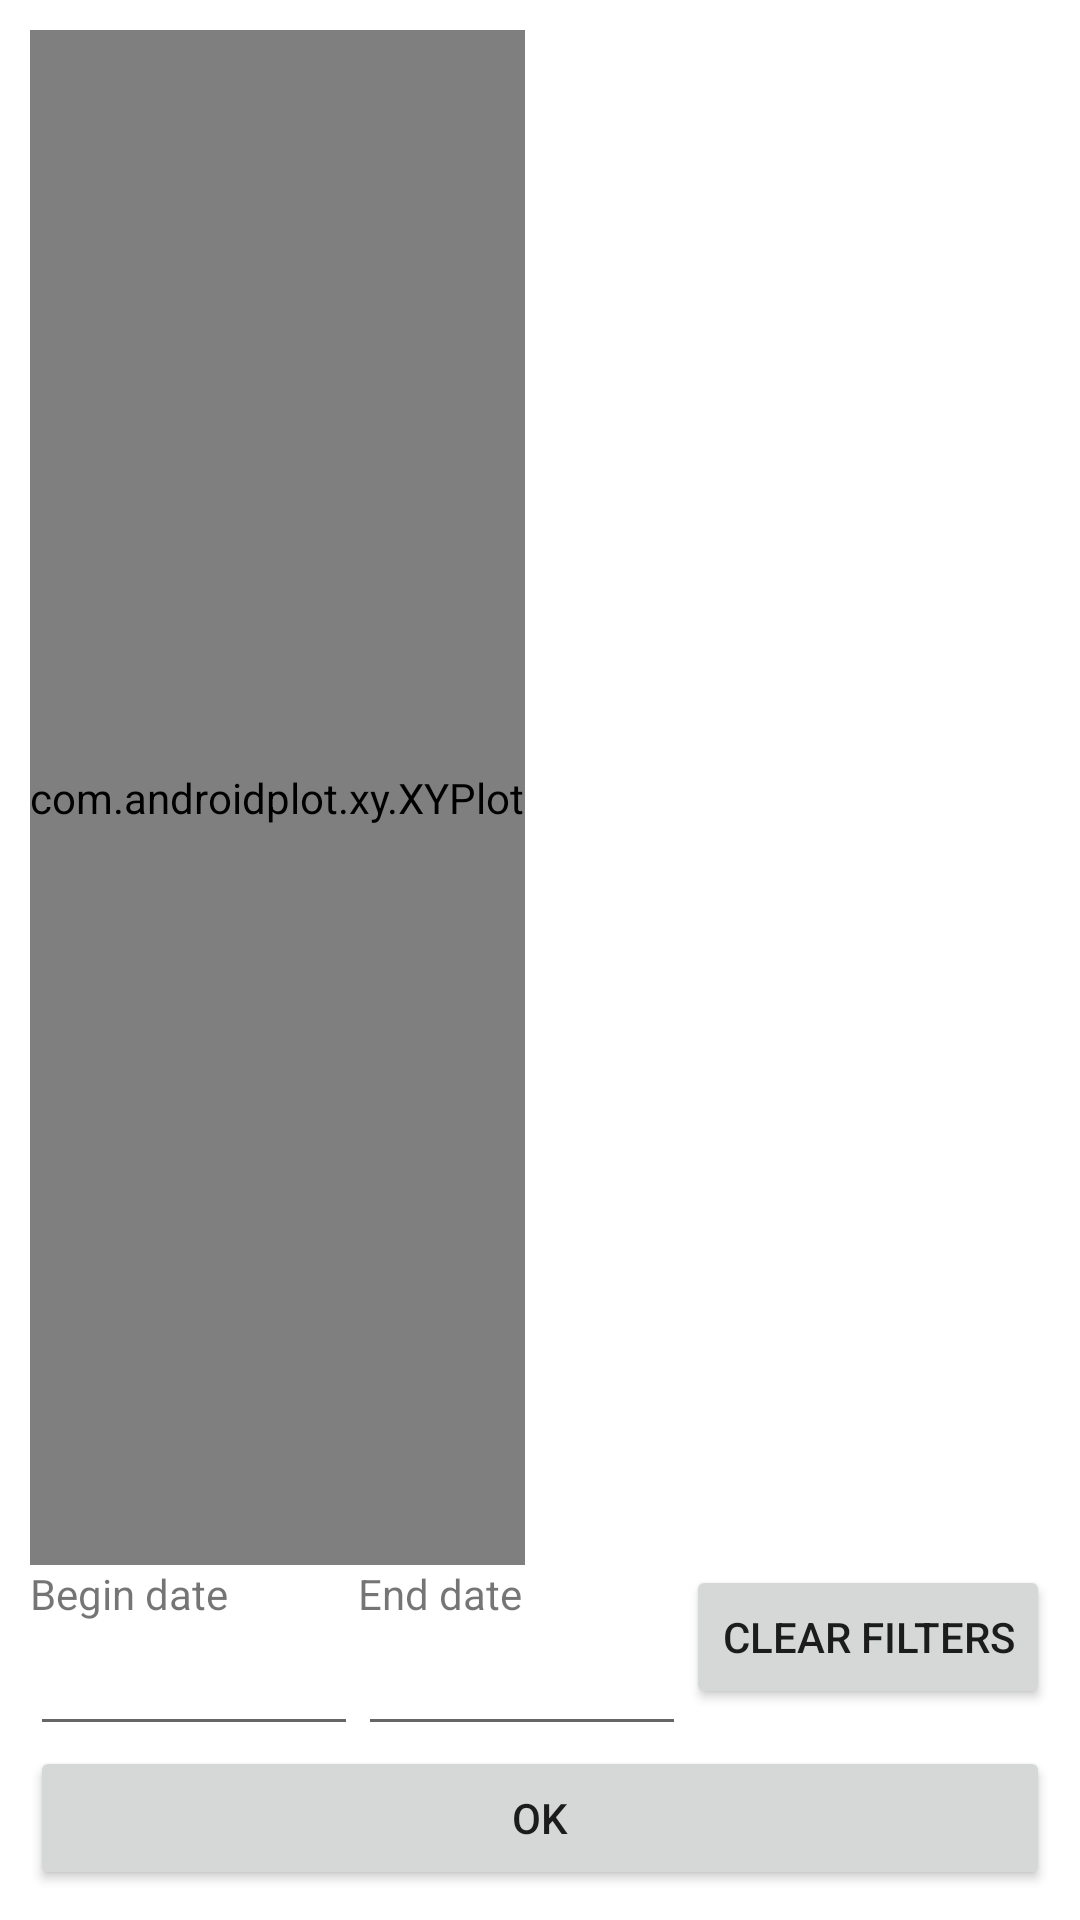

Here is an Android app screen rendered from its layout file. Give the layout XML and the strings, colors and styles it references.
<!-- AndroidManifest.xml: application theme Theme.PatientCard -->
<!-- res/layout/activity_graph.xml -->
<?xml version="1.0" encoding="utf-8"?>
<LinearLayout xmlns:android="http://schemas.android.com/apk/res/android"
    xmlns:ap="http://schemas.android.com/apk/res-auto"
    xmlns:tools="http://schemas.android.com/tools"
    android:layout_width="match_parent"
    android:layout_height="match_parent"
    android:orientation="vertical"
    android:padding="10dp"
    tools:context=".activity.GraphActivity">

    <LinearLayout
        android:layout_width="match_parent"
        android:layout_height="wrap_content"
        android:layout_weight="1"
        android:orientation="horizontal">

        <com.androidplot.xy.XYPlot
            android:id="@+id/plot"
            style="@style/APDefacto.Dark"
            android:layout_width="wrap_content"
            android:layout_height="match_parent"
            ap:lineLabelRotationBottom="-45"
            ap:lineLabelTextSizeBottom="10dp"
            ap:lineLabels="left|bottom" />

    </LinearLayout>


    <LinearLayout
        android:layout_width="wrap_content"
        android:layout_height="wrap_content"
        android:orientation="horizontal">

        <LinearLayout
            android:layout_width="wrap_content"
            android:layout_height="wrap_content"
            android:layout_weight="1"
            android:orientation="vertical">

            <TextView
                android:id="@+id/textView"
                android:layout_width="wrap_content"
                android:layout_height="wrap_content"
                android:text="Begin date" />

            <EditText
                android:id="@+id/editTextGraphBegin"
                android:layout_width="wrap_content"
                android:layout_height="wrap_content"
                android:ems="10"
                android:focusable="false"
                android:inputType="none" />
        </LinearLayout>

        <LinearLayout
            android:layout_width="wrap_content"
            android:layout_height="wrap_content"
            android:layout_weight="1"
            android:orientation="vertical">

            <TextView
                android:id="@+id/textView2"
                android:layout_width="wrap_content"
                android:layout_height="wrap_content"
                android:layout_weight="1"
                android:text="End date" />

            <EditText
                android:id="@+id/editTextGraphEnd"
                android:layout_width="wrap_content"
                android:layout_height="wrap_content"
                android:layout_weight="1"
                android:ems="10"
                android:focusable="false"
                android:inputType="none" />

        </LinearLayout>

        <Button
            android:id="@+id/button"
            android:layout_width="wrap_content"
            android:layout_height="wrap_content"
            android:text="Clear filters" />

    </LinearLayout>

    <Button
        android:id="@+id/buttonGraphOk"
        android:layout_width="match_parent"
        android:layout_height="wrap_content"
        android:text="OK" />

</LinearLayout>
<!-- resources referenced by this layout -->
<resources>
  <style name="Theme.PatientCard" parent="Theme.MaterialComponents.DayNight.DarkActionBar">
          
          <item name="colorPrimary">@color/purple_500</item>
          <item name="colorPrimaryVariant">@color/purple_700</item>
          <item name="colorOnPrimary">@color/white</item>
          
          <item name="colorSecondary">@color/teal_200</item>
          <item name="colorSecondaryVariant">@color/teal_700</item>
          <item name="colorOnSecondary">@color/black</item>
          
          <item name="android:statusBarColor" tools:targetApi="l">?attr/colorPrimaryVariant</item>
          
      </style>
  <!-- not gathered from this repository: default colours our renderer supplied (Android Studio template values) -->
  <color name="purple_500">#FF6200EE</color>
  <color name="purple_700">#FF3700B3</color>
  <color name="teal_200">#FF03DAC5</color>
  <color name="teal_700">#FF018786</color>
  <color name="black">#FF000000</color>
  <color name="white">#FFFFFFFF</color>
</resources>
